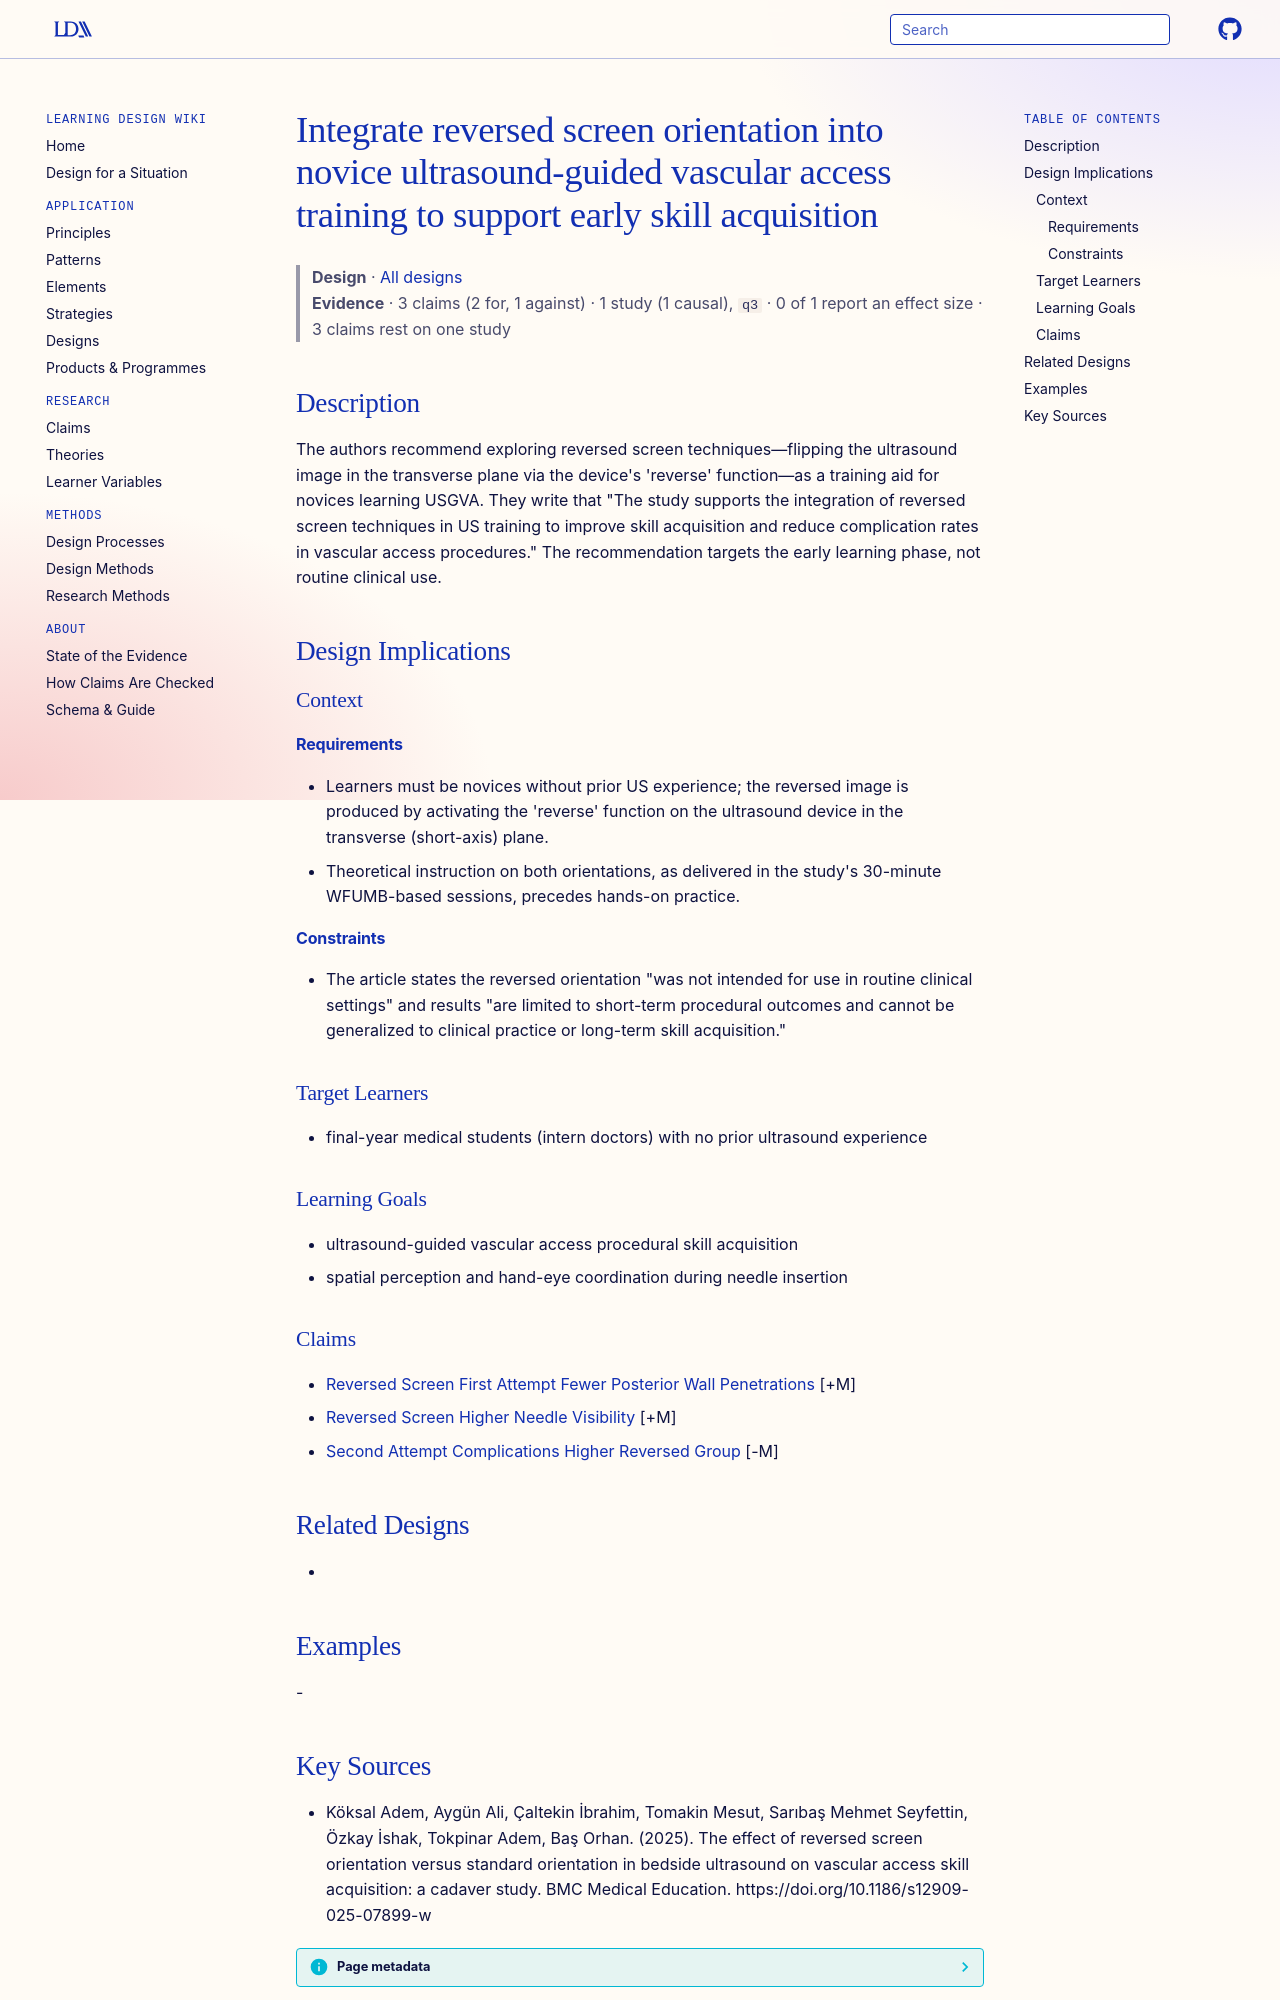

repository: Learning-Design-Alliance/learning-wiki · page: designs/reversed-screen-novice-usgva-training/index.html · generator: mkdocs

---
type: design
id: reversed-screen-novice-usgva-training
title: Integrate reversed screen orientation into novice ultrasound-guided vascular access training to support early skill acquisition
description: "The authors recommend exploring reversed screen techniques—flipping the ultrasound image in the transverse plane via the device's 'reverse' function—as a training aid for novices learning USGVA."
status: review
generated:
  by: "process:settle-candidates"
  at: 2026-11-06
sources:
  - id: köksal-adem-2025
    resource: "https://doi.org/10.1186/s12909-025-07899-w"
    title: "Köksal Adem, Aygün Ali, Çaltekin İbrahim, Tomakin Mesut, Sarıbaş Mehmet Seyfettin, Özkay İshak, Tokpinar Adem, Baş Orhan. (2025). The effect of reversed screen orientation versus standard orientation in bedside ultrasound on vascular access skill acquisition: a cadaver study. BMC Medical Education. https://doi.org/10.1186/s12909-025-07899-w"
    author: Köksal Adem, Aygün Ali, Çaltekin İbrahim, Tomakin Mesut, Sarıbaş Mehmet Seyfettin, Özkay İshak, Tokpinar Adem, Baş Orhan
---

# Integrate reversed screen orientation into novice ultrasound-guided vascular access training to support early skill acquisition

> **Design** · [All designs](index.md)
> **Evidence** · 3 claims (2 for, 1 against) · 1 study (1 causal), `q3` · 0 of 1 report an effect size · 3 claims rest on one study

## Description
The authors recommend exploring reversed screen techniques—flipping the ultrasound image in the transverse plane via the device's 'reverse' function—as a training aid for novices learning USGVA. They write that "The study supports the integration of reversed screen techniques in US training to improve skill acquisition and reduce complication rates in vascular access procedures." The recommendation targets the early learning phase, not routine clinical use.

## Design Implications

### Context
#### Requirements
- Learners must be novices without prior US experience; the reversed image is produced by activating the 'reverse' function on the ultrasound device in the transverse (short-axis) plane.
- Theoretical instruction on both orientations, as delivered in the study's 30-minute WFUMB-based sessions, precedes hands-on practice.
#### Constraints
- The article states the reversed orientation "was not intended for use in routine clinical settings" and results "are limited to short-term procedural outcomes and cannot be generalized to clinical practice or long-term skill acquisition."

### Target Learners
- final-year medical students (intern doctors) with no prior ultrasound experience

### Learning Goals
- ultrasound-guided vascular access procedural skill acquisition
- spatial perception and hand-eye coordination during needle insertion

### Claims
- [Reversed Screen First Attempt Fewer Posterior Wall Penetrations](../claims/reversed-screen-first-attempt-fewer-posterior-wall-penetrations.md) [+M]
- [Reversed Screen Higher Needle Visibility](../claims/reversed-screen-higher-needle-visibility.md) [+M]
- [Second Attempt Complications Higher Reversed Group](../claims/second-attempt-complications-higher-reversed-group.md) [-M]

## Related Designs
- 

## Examples
-
